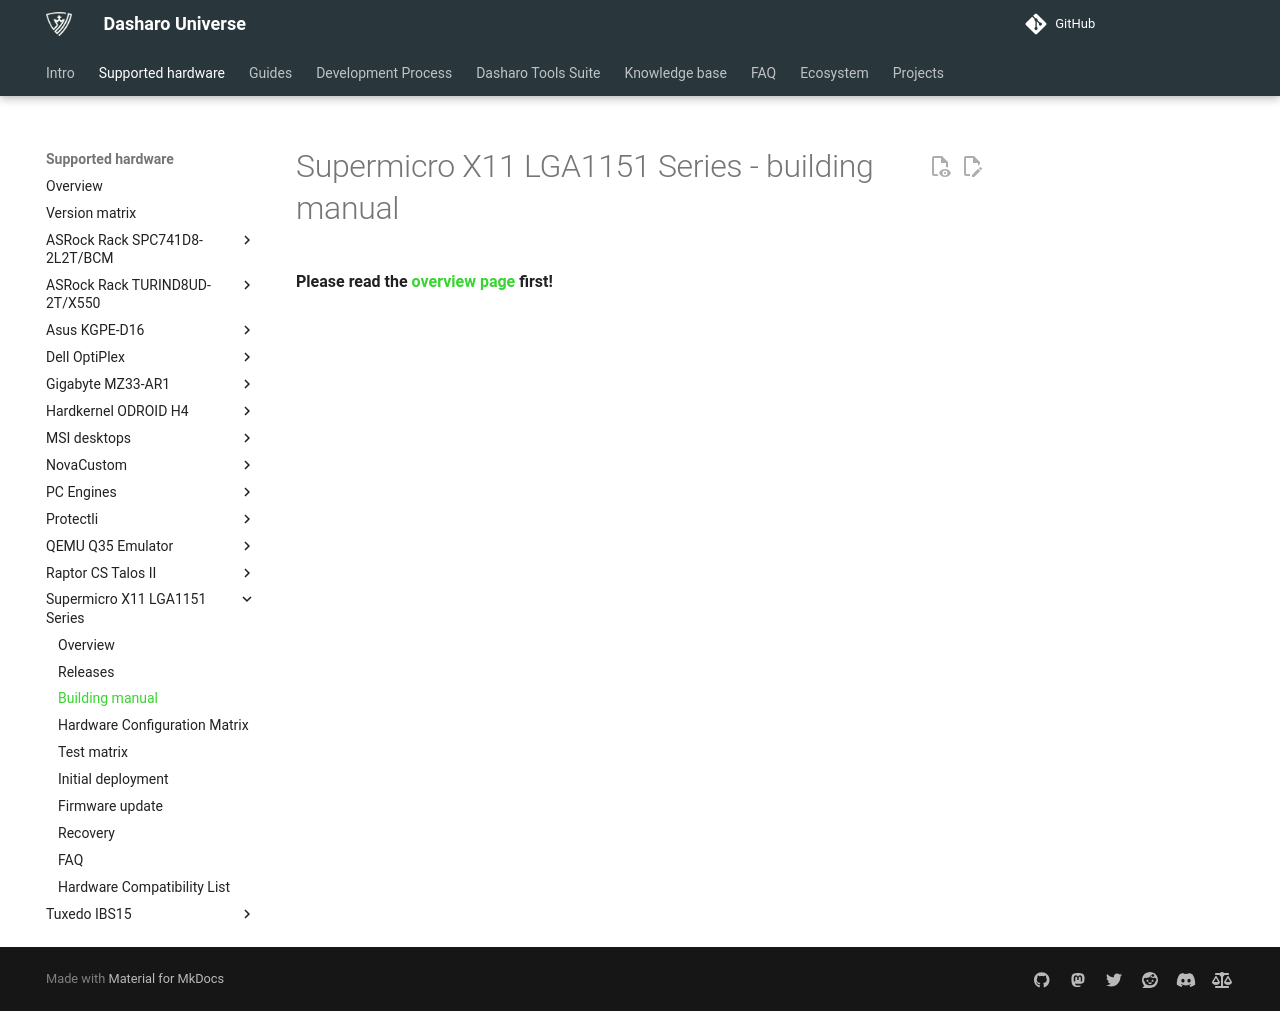

repository: Dasharo/docs · page: variants/supermicro_x11_lga1151_series/building-manual/index.html · generator: mkdocs

# Supermicro X11 LGA1151 Series - building manual

**Please read the [overview page](overview.md) first!**

<!--
To build Dasharo compatible with Supermicro X11 LGA1151 Series, follow the
steps below:

1. Clone the coreboot repository:

    ```bash
    git clone https://github.com/dasharo/coreboot.git
    ```

    ```bash
    cd coreboot
    ```

    Replace vX.Y.Z with valid version:

    ```bash
    git checkout supermicro_x11_lga1151_series_vX.Y.Z
    ```

    ```bash
    git checkout supermicro_x11-lga1151-series/develop
    ```

    Checkout submodules:

    ```bash
    git submodule update --init --recursive --checkout
    ```

1. Start docker container:

    * To build `Dasharo (coreboot+UEFI) v0.1.0`:

     ```bash
    	docker run --rm -it \
    	   -v $PWD:/home/coreboot/coreboot \
    	   -w /home/coreboot/coreboot \
    	   coreboot/coreboot-sdk:2021-09-23_b0d87f753c /bin/bash
     ```

     To understand difference between versions please read [FAQ](faq.md).

1. Inside of the container, configure and start the build process:

    ```bash
    make distclean
    ```

    * To build `Dasharo (coreboot+SeaBIOS) v0.1.0`

     ```bash
    	cp configs/config.dell_optiplex_9010 .config
     ```

    * To build `Dasharo (coreboot+UEFI) v0.1.0`

     ```bash
    	cp configs/config.dell_optiplex_9010 .config
     ```

    * To build `Dasharo (coreboot+SeaBIOS) v0.1.0` debug version (very verbose logging).

     ```bash
    	cp configs/config.dell_optiplex_9010.debug .config
     ```

    * To build `Dasharo (coreboot+UEFI) v0.1.0` debug version (very verbose logging).

     ```bash
    	cp configs/config.dell_optiplex_9010.uefi.debug .config
     ```

    ```bash
    make olddefconfig
    ```

    ```bash
    make
    ```

    or simply:

    ```bash
    make distclean && cp configs/CONFIG_NAME .config && make olddefconfig && make
    ```

This will produce a Dasharo binary placed in `build/coreboot.rom`, which can be
flashed in following ways, depending on your situation:

* To flash Dasharo first time refer to [initial deployment manual](initial-deployment.md).
* To update Dashro refer [firmware update](firmware-update.md).
-->
